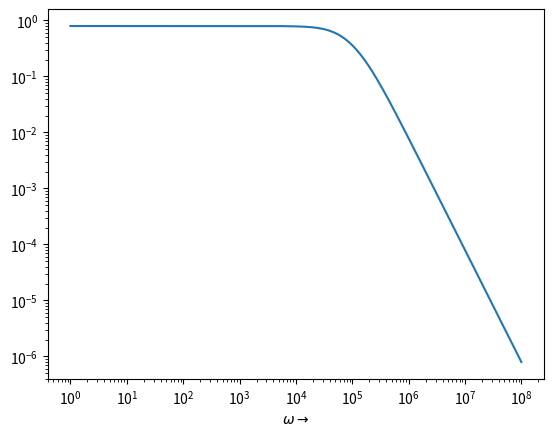

The script that saved this image: (Note: this script raises an exception after producing the figure.)
import numpy as np
from sympy import *
import scipy.signal as sp
import matplotlib.pyplot as plt

import matplotlib
matplotlib.rcParams['agg.path.chunksize'] = 10000

init_session
    
def sympy_to_lti(symp, s=symbols('s')):
    """Convert Sympy transfer function polynomial to Scipy TransferFunctionContinuous"""
    n, d = fraction(symp)  # expressions of numerator and denominator
    p_num_den = poly(n, s), poly(d, s)
    num, den = p_num_den[0].all_coeffs(), p_num_den[1].all_coeffs()
    return sp.lti(np.array(num,dtype=float), np.array(den,dtype=float))

# Setting up the Low Pass Butterworth Filter
s = symbols('s')
G = 1.586
R1 = R2 = 1e4
C1 = C2 = 1e-9
V1 = 1
A = Matrix([[0,0,1,-1/G],[-1/(1+s*R2*C2),1,0,0],[0,-G,G,1],[-1/R1 -1/R2 -s*C1, 1/R2, 0, s*C1]])
b = Matrix([0,0,0,-V1/R1])
V = A.inv()*b

# Plotting its Frequency Response
Vo = V[3]
H = sympy_to_lti(Vo)
print(H)
omega = np.logspace(0,8,801)
ss = 1j*omega
hf = lambdify(s, Vo, 'numpy')
v = hf(ss)
plt.figure(0)
plt.loglog(omega,abs(v))
plt.xlabel(r"$\omega \rightarrow$")
plt.scatter([1/(1e4*1e-9)],[v[int(10**5)]])
plt.ylabel(r"$|H(j \omega)|\rightarrow$")
plt.grid(True)
plt.title("Magnitude Response of Butterworth Lowpass Filter")
plt.savefig("images/fig0",dpi=1000)
plt.show()

# Question 1: Step Response of given Butterworth Filter
t = np.linspace(0,0.001,1000)
t1,Vo1 = sp.step(H,T=t)

plt.figure(1)
plt.plot(t1,Vo1,"-",label=r"$V_0$")
plt.xlabel(r't$\rightarrow$')
plt.ylabel(r'$V_{o}\rightarrow$')
plt.title('Lowpass Butterworth Filter Step Response')
plt.legend(loc='upper right')
plt.grid(True)
plt.savefig("images/fig1",dpi=1000)
plt.show()

# Question 2: Response of Butterworth filter to mixed frequency sinusoid
t = np.linspace(0,0.01,100000)
Vi = np.multiply((np.sin(2000*np.pi*t)+np.cos(2000000*np.pi*t)),np.heaviside(t,0.5))
Vo = sp.lsim(H,Vi,T=t)
plt.figure(2)
plt.plot(Vo[0],Vi,label=r'$V_{in}$')
plt.plot(Vo[0],Vo[1],label=r'$V_{out}$')
plt.xlabel(r't$\rightarrow$')
plt.ylabel(r'V$\rightarrow$')
plt.title("Filter Response for Mixed Frequency Sinusoid")
plt.legend(loc="upper right")
plt.savefig("images/fig2", dpi=1000)
plt.show()

# Setting up the High Pass Butterworth Filter
G = 1.586
R1 = R3 = 1e4
C1 = C2 = 1e-9
Vi = 1
A=Matrix([[0,0,1,-1/G],[-1/(1+1/(s*R3*C2)),1,0,0],[0,-G,G,1],[s*-C1-s*C2-1/R1,s*C2,0,1/R1]])
b=Matrix([0,0,0,-Vi*s*C1])
V = A.inv()*b

# Question 3: Magnitude Response of the Filter
Vo = V[3]
H = sympy_to_lti(Vo)
omega = np.logspace(0,8,801)
ss = 1j*omega
hf = lambdify(s, Vo, 'numpy')
v = hf(ss)
plt.figure(3)
plt.loglog(omega,abs(v))
plt.xlabel(r"$\omega \rightarrow$")
plt.ylabel(r"$|H(j \omega)|\rightarrow$")
plt.grid(True)
plt.title("Magnitude Response of Butterworth Highpass Filter")
plt.savefig("images/fig3",dpi=1000)
plt.show()

# Question 4: Highpass Filter response to Damped Sinusoid:
t = np.linspace(0,10,1000)
Vi = np.multiply(np.multiply(np.exp(-0.5*t),np.sin(2*np.pi*t)),np.heaviside(t,0.5))
Vo = sp.lsim(H,Vi,T=t)
plt.figure(4)
plt.plot(Vo[0],Vi,label=r'$V_{in}$')
plt.plot(Vo[0],Vo[1],label=r'$V_{out}$')
plt.xlabel(r't$\rightarrow$')
plt.ylabel(r'$V\rightarrow$')
plt.title(r"Response for decaying sinusoid of frequency $2$ Hz")
plt.savefig("images/fig4",dpi=1000)
plt.show()

t = np.linspace(0,0.0001,10000)
Vi = np.multiply(np.multiply(np.exp(-0.5*t),np.sin(2*np.pi*200000*t)),np.heaviside(t,0.5))
Vo = sp.lsim(H,Vi,T=t)
plt.figure(5)
plt.plot(Vo[0],Vi,label=r'$V_{in}$')
plt.plot(Vo[0],Vo[1],label=r'$V_{out}$')
plt.xlabel(r't$\rightarrow$')
plt.ylabel(r'$V\rightarrow$')
plt.title(r"Response for decaying sinusoid of frequency $2 \cdot 10^5$ Hz")
plt.savefig("images/fig5",dpi=1000)
plt.show()

# Step response
plt.figure(6)
t = np.linspace(0,0.001,1000)
Vo = sp.step(H,T=t)
plt.plot(Vo[0],Vo[1])
plt.xlabel(r't$\rightarrow$')
plt.ylabel(r'$V_{o}\rightarrow$')
plt.title("Step Response of High Pass Butterworth Filter")
plt.savefig("images/fig6",dpi=1000)
plt.show()
